9-way image classification set "dataset" from GitHub (sravyagadiparthi/Micro-Nutrient-Deficiency-Detection); label vocabulary: boron deficiency, calcium deficiency, healthy, iron deficiency, magnesium deficiency, manganese deficiency, potassium deficiency, sulphur deficiency, zinc deficiency.

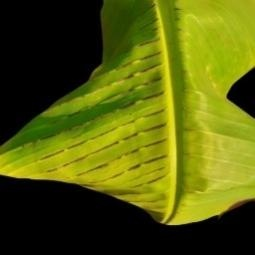
Label: magnesium deficiency

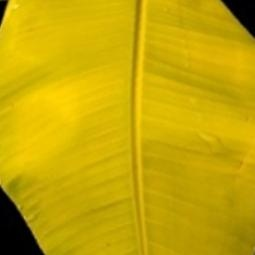
Label: iron deficiency

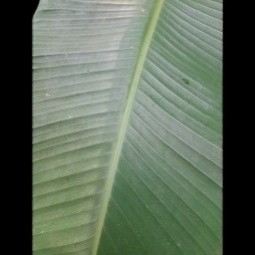
Label: healthy

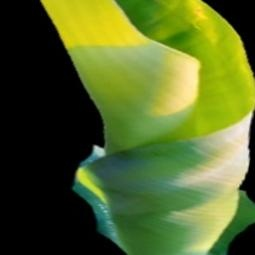
Label: boron deficiency

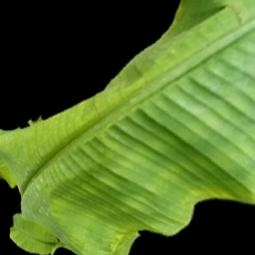
Label: zinc deficiency

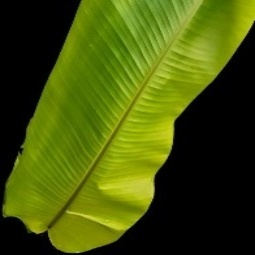
Label: sulphur deficiency
